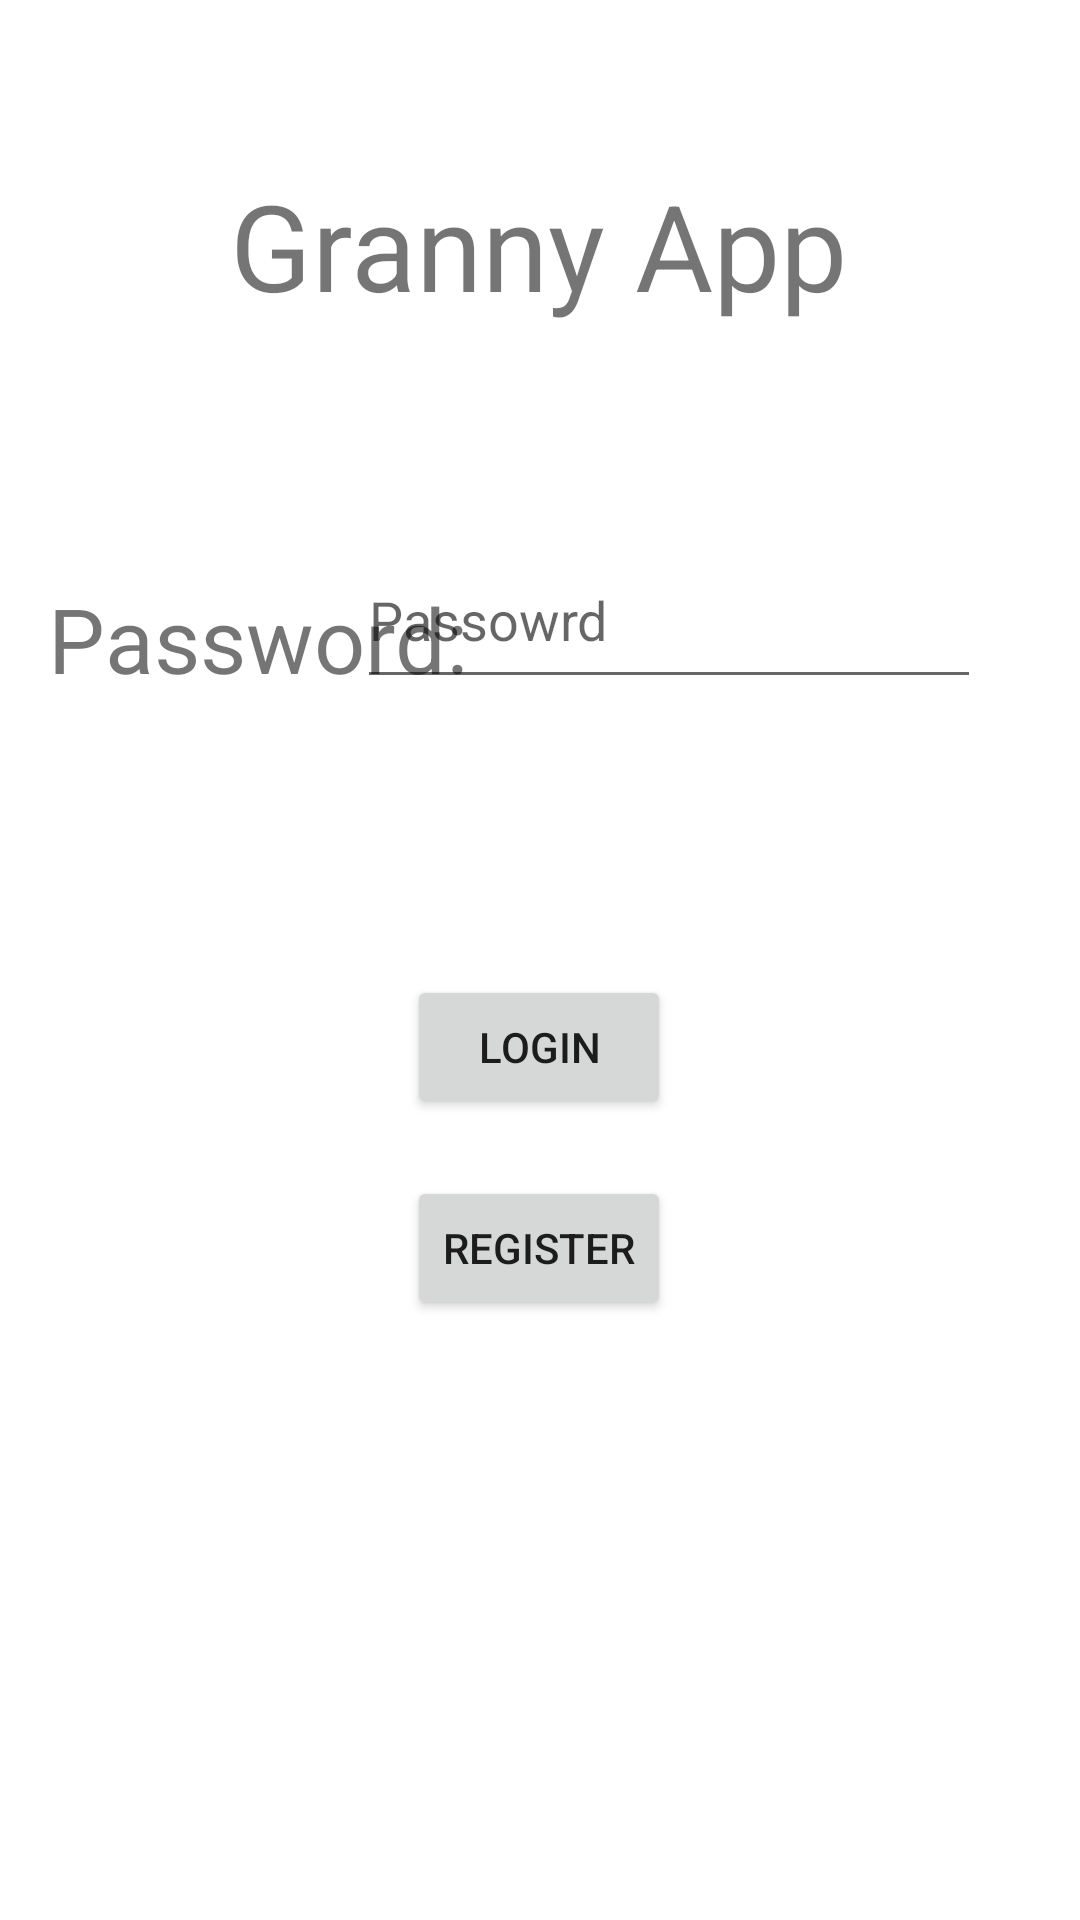

Android layout source for this screen:
<!-- AndroidManifest.xml: application theme Theme.PrjgrannyApp -->
<!-- res/layout/activity_main.xml -->
<?xml version="1.0" encoding="utf-8"?>
<androidx.constraintlayout.widget.ConstraintLayout xmlns:android="http://schemas.android.com/apk/res/android"
    xmlns:app="http://schemas.android.com/apk/res-auto"
    xmlns:tools="http://schemas.android.com/tools"
    android:layout_width="match_parent"
    android:layout_height="match_parent"
    tools:context=".MainActivity">

    <TextView
        android:id="@+id/textView4"
        android:layout_width="wrap_content"
        android:layout_height="wrap_content"
        android:layout_marginStart="102dp"
        android:layout_marginTop="55dp"
        android:layout_marginEnd="103dp"
        android:text="Granny App"
        android:textSize="40dp"
        app:layout_constraintEnd_toEndOf="parent"
        app:layout_constraintStart_toStartOf="parent"
        app:layout_constraintTop_toTopOf="parent" />

    <Button
        android:id="@+id/btnregister"
        android:layout_width="wrap_content"
        android:layout_height="wrap_content"
        android:layout_marginStart="152dp"
        android:layout_marginEnd="153dp"
        android:layout_marginBottom="200dp"
        android:text="Register"
        app:layout_constraintBottom_toBottomOf="parent"
        app:layout_constraintEnd_toEndOf="parent"
        app:layout_constraintStart_toStartOf="parent" />

    <EditText
        android:id="@+id/txtName"
        android:layout_width="209dp"
        android:layout_height="53dp"
        android:layout_marginTop="63dp"
        android:layout_marginEnd="33dp"
        android:layout_marginBottom="63dp"
        android:ems="10"
        android:inputType="textPersonName"
        android:text="Name"
        app:layout_constraintBottom_toTopOf="@+id/txtPassword"
        app:layout_constraintEnd_toEndOf="parent"
        app:layout_constraintTop_toBottomOf="@+id/textView4" />

    <EditText
        android:id="@+id/txtPassword"
        android:layout_width="208dp"
        android:layout_height="56dp"
        android:layout_marginEnd="33dp"
        android:layout_marginBottom="92dp"
        android:ems="10"
        android:hint="Passowrd"
        android:inputType="textPassword"
        app:layout_constraintBottom_toTopOf="@+id/btnLogin"
        app:layout_constraintEnd_toEndOf="parent" />

    <TextView
        android:id="@+id/textView"
        android:layout_width="wrap_content"
        android:layout_height="wrap_content"
        android:layout_marginStart="16dp"
        android:layout_marginTop="176dp"
        android:layout_marginEnd="66dp"
        android:layout_marginBottom="68dp"
        android:text="Name:"
        android:textSize="30dp"
        app:layout_constraintBottom_toTopOf="@+id/textView2"
        app:layout_constraintEnd_toStartOf="@+id/txtName"
        app:layout_constraintStart_toStartOf="parent"
        app:layout_constraintTop_toTopOf="parent" />

    <TextView
        android:id="@+id/textView2"
        android:layout_width="wrap_content"
        android:layout_height="wrap_content"
        android:layout_marginStart="16dp"
        android:layout_marginBottom="159dp"
        android:text="Password:"
        android:textSize="30dp"
        app:layout_constraintBottom_toTopOf="@+id/btnregister"
        app:layout_constraintStart_toStartOf="parent" />

    <Button
        android:id="@+id/btnLogin"
        android:layout_width="wrap_content"
        android:layout_height="wrap_content"
        android:layout_marginStart="153dp"
        android:layout_marginEnd="154dp"
        android:layout_marginBottom="19dp"
        android:text="Login"
        app:layout_constraintBottom_toTopOf="@+id/btnregister"
        app:layout_constraintEnd_toEndOf="parent"
        app:layout_constraintStart_toStartOf="parent" />

</androidx.constraintlayout.widget.ConstraintLayout>
<!-- resources referenced by this layout -->
<resources>
  <style name="Theme.PrjgrannyApp" parent="Theme.MaterialComponents.DayNight.DarkActionBar">
          
          <item name="colorPrimary">@color/purple_500</item>
          <item name="colorPrimaryVariant">@color/purple_700</item>
          <item name="colorOnPrimary">@color/white</item>
          
          <item name="colorSecondary">@color/teal_200</item>
          <item name="colorSecondaryVariant">@color/teal_700</item>
          <item name="colorOnSecondary">@color/black</item>
          
          <item name="android:statusBarColor">?attr/colorPrimaryVariant</item>
          
      </style>
  <!-- not gathered from this repository: default colours our renderer supplied (Android Studio template values) -->
  <color name="purple_500">#FF6200EE</color>
  <color name="purple_700">#FF3700B3</color>
  <color name="teal_200">#FF03DAC5</color>
  <color name="teal_700">#FF018786</color>
  <color name="black">#FF000000</color>
  <color name="white">#FFFFFFFF</color>
</resources>
